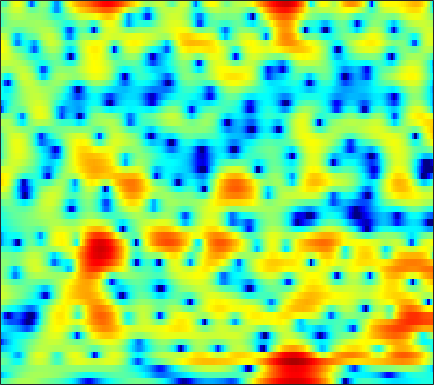

The table this chart was drawn from, first rows:
-2.2843, -1.972, -1.4407, -0.85491, -0.41236, 0.13138, 0.60135, 0.90629, 1.2406, 1.4795, 1.6203, 1.6671, 1.6663, 1.5978, 1.4962, 1.3215, 1.0755, 0.86543, 0.56104, 0.2438, -0.079787, -0.32316, -0.64666, -0.95548
-7.683, -6.82, -5.574, -4.382, -3.564, -2.591, -1.755, -1.21, -0.5828, -0.06097, 0.363, 0.6297, 0.9173, 1.136, 1.258, 1.376, 1.446, 1.469, 1.464, 1.424, 1.353, 1.28, 1.16, 1.012
-2.798, -2.746, -2.62, -2.442, -2.278, -2.031, -1.744, -1.51, -1.179, -0.8285, -0.4734, -0.2077, 0.1285, 0.4405, 0.64, 0.8585, 1.02, 1.102, 1.158, 1.159, 1.119, 1.065, 0.9702, 0.8641
-0.803, -1.03, -1.47, -2.071, -2.621, -3.445, -4.197, -4.539, -4.456, -3.658, -2.397, -1.364, -0.06412, 1.045, 1.718, 2.397, 2.839, 3.009, 3.014, 2.773, 2.283, 1.751, 0.8195, -0.3216
-2.204, -2.257, -2.548, -3.122, -3.783, -4.997, -6.562, -7.745, -8.366, -6.954, -4.55, -2.792, -0.7849, 0.8105, 1.755, 2.726, 3.362, 3.648, 3.76, 3.575, 3.087, 2.504, 1.417, -0.009137
-7.654, -7.183, -6.565, -6.003, -5.642, -5.206, -4.773, -4.426, -3.882, -3.238, -2.491, -1.892, -1.078, -0.3023, 0.2341, 0.8692, 1.379, 1.7, 2.007, 2.174, 2.217, 2.178, 2.062, 1.902
-13.65, -11.52, -9.453, -7.901, -6.989, -5.995, -5.146, -4.589, -3.908, -3.276, -2.668, -2.21, -1.592, -0.9683, -0.5, 0.1035, 0.6706, 1.065, 1.531, 1.929, 2.248, 2.429, 2.598, 2.678
-8.109, -7.649, -7.053, -6.503, -6.15, -5.777, -5.463, -5.277, -5.051, -4.84, -4.577, -4.315, -3.851, -3.237, -2.67, -1.831, -0.9224, -0.2369, 0.6502, 1.466, 2.183, 2.64, 3.136, 3.476
-5.082, -5.457, -5.9, -6.325, -6.628, -7.016, -7.511, -7.978, -8.745, -9.656, -10.73, -11.51, -12.09, -11.44, -10.09, -7.807, -5.472, -3.847, -1.927, -0.2439, 1.172, 2.063, 3.054, 3.805
-6.542, -7.87, -9.614, -10.96, -11.5, -11.64, -11.6, -11.77, -12.38, -13.59, -15.55, -17.58, -20.59, -20.55, -17.76, -13.58, -9.992, -7.599, -4.788, -2.374, -0.3257, 0.9664, 2.413, 3.549
-6.751, -9.317, -14.02, -18.42, -17.11, -13.85, -11.91, -11.17, -11.07, -11.88, -13.39, -14.94, -17.77, -21.51, -22.82, -17.99, -12.71, -9.516, -6.07, -3.272, -0.9735, 0.4895, 2.125, 3.438
-1.095, -1.88, -2.857, -3.664, -4.102, -4.535, -4.951, -5.266, -5.85, -6.617, -7.584, -8.406, -9.584, -10.38, -10.46, -9.627, -8.077, -6.689, -4.793, -3.005, -1.412, -0.3151, 1.041, 2.249
1.94, 1.572, 1.065, 0.5321, 0.1452, -0.3492, -0.8685, -1.275, -1.827, -2.37, -2.954, -3.406, -3.945, -4.395, -4.68, -4.928, -5.062, -5.09, -5.036, -4.773, -4.205, -3.549, -2.407, -1.064
3.123, 2.864, 2.485, 2.082, 1.768, 1.335, 0.9063, 0.5684, 0.1171, -0.3624, -0.8704, -1.264, -1.835, -2.498, -3.081, -4.02, -5.214, -6.405, -8.588, -11.9, -16.41, -16.06, -10.61, -6.298
2.735, 2.462, 2.061, 1.645, 1.319, 0.9024, 0.5331, 0.2898, -0.005431, -0.2916, -0.5447, -0.7617, -1.103, -1.539, -1.946, -2.646, -3.531, -4.332, -5.561, -6.826, -7.558, -7.37, -6.066, -4.208
1.515, 1.093, 0.4455, -0.2838, -0.8221, -1.477, -1.943, -2.101, -2.057, -1.775, -1.413, -1.143, -0.8516, -0.6673, -0.6039, -0.6325, -0.7797, -0.9237, -1.129, -1.286, -1.334, -1.227, -0.9403, -0.4916
0.6431, 0.04518, -1.096, -2.712, -4.287, -6.923, -9.588, -9.95, -7.684, -4.894, -2.739, -1.493, -0.242, 0.6458, 1.1, 1.516, 1.729, 1.78, 1.743, 1.64, 1.49, 1.359, 1.188, 1.068
0.4723, 0.1484, -0.6565, -1.982, -3.326, -5.459, -7.411, -7.572, -5.698, -3.244, -1.207, 0.02494, 1.33, 2.249, 2.715, 3.107, 3.249, 3.209, 2.941, 2.484, 1.843, 1.267, 0.4329, -0.3678
0.3088, 0.3538, 0.2186, -0.06991, -0.3476, -0.6162, -0.7238, -0.6278, -0.2402, 0.3578, 1.066, 1.629, 2.265, 2.754, 3.032, 3.182, 3.103, 2.873, 2.31, 1.374, 0.01636, -1.365, -3.846, -7.275
-0.29, -0.2814, -0.34, -0.4218, -0.4994, -0.6354, -0.6282, -0.531, -0.2692, 0.1597, 0.7322, 1.167, 1.702, 2.122, 2.353, 2.495, 2.417, 2.214, 1.757, 1.014, -0.02353, -1.038, -2.855, -4.94
-3.017, -2.939, -2.916, -3.082, -3.39, -4.083, -4.882, -5.254, -5.025, -3.935, -2.482, -1.472, -0.3733, 0.3929, 0.6997, 0.8651, 0.8163, 0.7086, 0.5501, 0.4791, 0.4501, 0.4831, 0.6207, 0.7399
-9.488, -7.503, -5.936, -5.516, -5.858, -7.321, -10.82, -16.15, -19.63, -10.04, -5.455, -3.511, -1.873, -1.09, -1.057, -1.624, -2.822, -4.016, -5.253, -4.617, -2.541, -0.9085, 0.9829, 2.428
-8.555, -7.179, -5.768, -4.869, -4.578, -4.501, -4.636, -4.653, -4.304, -3.529, -2.608, -1.977, -1.407, -1.353, -1.647, -2.656, -4.548, -6.64, -9.672, -8.429, -4.537, -2.08, 0.3865, 2.141
-5.325, -4.869, -4.252, -3.685, -3.308, -2.919, -2.549, -2.3, -1.956, -1.603, -1.29, -1.063, -0.8857, -0.8545, -0.92, -1.127, -1.4, -1.55, -1.539, -1.183, -0.4963, 0.1368, 0.998, 1.779
-4.315, -3.909, -3.359, -2.88, -2.528, -2.131, -1.77, -1.532, -1.246, -0.9803, -0.7416, -0.5736, -0.3924, -0.2139, -0.1177, 0.01474, 0.154, 0.2761, 0.4779, 0.7129, 0.9876, 1.195, 1.456, 1.677
-3.842, -3.315, -2.708, -2.2, -1.895, -1.55, -1.298, -1.133, -0.9553, -0.7896, -0.6021, -0.4611, -0.2369, 0.02487, 0.2337, 0.5343, 0.8421, 1.065, 1.343, 1.584, 1.768, 1.858, 1.893, 1.811
-3.255, -2.527, -1.836, -1.383, -1.197, -1.099, -1.138, -1.229, -1.37, -1.49, -1.514, -1.435, -1.168, -0.7728, -0.3739, 0.2031, 0.7902, 1.212, 1.712, 2.122, 2.406, 2.528, 2.541, 2.35
-1.534, -0.9008, -0.4185, -0.3316, -0.4687, -0.9449, -1.676, -2.388, -3.459, -4.526, -5.334, -5.521, -5.105, -4.032, -3.03, -1.657, -0.3735, 0.4773, 1.444, 2.195, 2.735, 2.997, 3.159, 3.106
1.355, 1.47, 1.338, 0.8048, 0.1617, -1.098, -2.823, -4.471, -7.265, -11.05, -16.91, -23.43, -17.1, -10.83, -7.765, -4.732, -2.436, -1.089, 0.3506, 1.423, 2.208, 2.625, 2.992, 3.168
4.141, 3.87, 3.238, 2.244, 1.218, -0.5429, -2.88, -4.997, -8.391, -12.13, -15.32, -15.86, -14.15, -10.93, -8.54, -5.769, -3.585, -2.283, -0.9756, -0.01023, 0.7092, 1.145, 1.596, 1.942
5.956, 5.598, 4.883, 3.887, 2.881, 1.192, -0.9958, -3.051, -6.56, -11.37, -17.37, -16.96, -12.01, -8.44, -6.592, -4.739, -3.538, -2.975, -2.615, -2.579, -2.665, -2.638, -2.257, -1.532
5.473, 5.281, 4.892, 4.306, 3.732, 2.758, 1.555, 0.5347, -0.8907, -2.242, -3.258, -3.603, -3.649, -3.406, -3.189, -3.096, -3.352, -3.887, -5.105, -7.242, -10.84, -15.01, -15.76, -9.818
2.844, 3.086, 3.323, 3.384, 3.33, 3.095, 2.709, 2.335, 1.772, 1.183, 0.6277, 0.2355, -0.2575, -0.7622, -1.177, -1.856, -2.735, -3.571, -4.966, -6.737, -8.661, -9.822, -9.976, -8.557
-0.7638, 0.2997, 1.42, 2.222, 2.638, 2.983, 3.123, 3.103, 2.942, 2.657, 2.26, 1.883, 1.316, 0.6572, 0.09056, -0.75, -1.681, -2.436, -3.515, -4.582, -5.567, -6.158, -6.659, -6.728
-2.893, -1.255, 0.4118, 1.679, 2.385, 3.072, 3.49, 3.654, 3.683, 3.513, 3.158, 2.794, 2.165, 1.406, 0.7494, -0.1987, -1.246, -2.057, -3.184, -4.322, -5.504, -6.439, -7.863, -9.463
-2.247, -1.011, 0.5062, 1.747, 2.514, 3.277, 3.771, 3.974, 4.032, 3.854, 3.456, 3.019, 2.246, 1.256, 0.4035, -0.8895, -2.272, -3.317, -4.609, -5.745, -6.76, -7.556, -8.933, -11.01
-2.481, -1.022, 0.6022, 1.877, 2.62, 3.354, 3.811, 3.977, 3.983, 3.753, 3.283, 2.749, 1.802, 0.5203, -0.6858, -2.718, -5.248, -7.49, -10.21, -11.06, -9.926, -8.886, -7.769, -7.028
-2.258, -0.7109, 0.8256, 1.934, 2.511, 3.028, 3.286, 3.335, 3.232, 2.958, 2.51, 2.057, 1.239, 0.135, -0.9857, -2.935, -5.692, -8.47, -12.9, -13.47, -9.851, -7.593, -5.491, -4.04
0.266, 0.832, 1.462, 1.864, 2.026, 2.016, 1.788, 1.51, 1.067, 0.6479, 0.3632, 0.2517, 0.1466, -0.02398, -0.2628, -0.7621, -1.423, -1.942, -2.484, -2.658, -2.436, -2.131, -1.674, -1.297
1.697, 1.69, 1.668, 1.531, 1.307, 0.7151, -0.3199, -1.436, -3.376, -5.29, -5.553, -4.355, -2.285, -0.5882, 0.3631, 1.186, 1.658, 1.834, 1.886, 1.809, 1.619, 1.4, 0.9878, 0.4017
-0.632, -0.6175, -0.3599, -0.08111, -0.06026, -0.4148, -1.383, -2.673, -5.405, -9.475, -10.15, -6.63, -2.642, 0.03871, 1.453, 2.763, 3.569, 3.917, 4.09, 3.953, 3.528, 2.995, 1.993, 0.5816
-13.23, -9.579, -5.856, -3.612, -2.563, -1.736, -1.381, -1.335, -1.403, -1.363, -0.9422, -0.3583, 0.6756, 1.748, 2.459, 3.229, 3.733, 3.936, 3.978, 3.741, 3.214, 2.615, 1.5, -0.03378
-8.783, -7.923, -6.175, -4.574, -3.563, -2.485, -1.643, -1.112, -0.4983, 0.07519, 0.6462, 1.069, 1.644, 2.174, 2.519, 2.875, 3.092, 3.145, 3.056, 2.784, 2.311, 1.831, 0.999, -0.0286
-4.424, -4.589, -4.461, -4.01, -3.528, -2.752, -1.919, -1.295, -0.4963, 0.233, 0.8712, 1.297, 1.761, 2.122, 2.321, 2.481, 2.532, 2.495, 2.346, 2.09, 1.734, 1.397, 0.8733, 0.2566
-4.063, -4.811, -5.5, -5.547, -5.098, -4.008, -2.687, -1.714, -0.5439, 0.4224, 1.18, 1.618, 2.023, 2.252, 2.318, 2.289, 2.142, 1.983, 1.741, 1.484, 1.24, 1.06, 0.8233, 0.5524
-4.765, -7.245, -12.34, -16.71, -11.95, -6.707, -3.397, -1.634, 0.08376, 1.283, 2.076, 2.439, 2.676, 2.636, 2.446, 2.012, 1.414, 0.9124, 0.282, -0.1615, -0.3097, -0.2158, 0.06026, 0.3949
-1.543, -2.864, -4.578, -5.174, -4.423, -2.57, -0.7047, 0.4533, 1.636, 2.44, 2.889, 3.006, 2.883, 2.425, 1.853, 0.7342, -0.8292, -2.343, -4.776, -6.921, -6.827, -5.321, -3.072, -1.268
1.441, 1.185, 0.9135, 0.8325, 0.9335, 1.234, 1.631, 1.919, 2.218, 2.357, 2.307, 2.138, 1.683, 0.9669, 0.225, -1.104, -2.962, -4.819, -8.251, -12.41, -11.88, -8.68, -5.221, -2.864
2.607, 2.623, 2.575, 2.471, 2.387, 2.266, 2.115, 1.988, 1.768, 1.472, 1.058, 0.6849, 0.07407, -0.6404, -1.23, -2.055, -2.901, -3.485, -4.129, -4.398, -4.174, -3.673, -2.808, -1.956
3.602, 3.606, 3.443, 3.131, 2.811, 2.32, 1.778, 1.369, 0.8067, 0.2229, -0.421, -0.997, -1.819, -2.708, -3.334, -3.91, -4.013, -3.797, -3.225, -2.525, -1.78, -1.269, -0.6835, -0.3141
4.649, 4.442, 3.9, 3.094, 2.324, 1.148, -0.02012, -0.7971, -1.552, -2.056, -2.536, -3.093, -4.332, -6.371, -8.563, -11.64, -10.5, -7.659, -4.405, -2.083, -0.4416, 0.4227, 1.194, 1.585
4.768, 4.32, 3.379, 1.923, 0.4244, -2.312, -6.133, -9.304, -9.831, -6.991, -5.069, -4.374, -4.474, -5.591, -6.988, -8.659, -7.606, -5.392, -2.525, -0.3496, 1.182, 1.992, 2.653, 2.937
3.049, 2.714, 1.982, 0.8032, -0.437, -2.674, -5.499, -7.49, -7.83, -5.863, -3.973, -2.987, -2.166, -1.752, -1.543, -1.203, -0.652, -0.1027, 0.7511, 1.565, 2.208, 2.539, 2.761, 2.682
0.01333, 0.2858, 0.3869, 0.2219, -0.06517, -0.5853, -1.108, -1.385, -1.493, -1.315, -0.9316, -0.6215, -0.2069, 0.1545, 0.3953, 0.6961, 0.9845, 1.213, 1.48, 1.702, 1.82, 1.813, 1.674, 1.333
-2.605, -1.58, -0.6536, -0.0811, 0.1807, 0.3883, 0.4726, 0.5177, 0.5614, 0.6116, 0.6745, 0.7303, 0.7982, 0.8817, 0.9417, 1.014, 1.081, 1.117, 1.111, 1.027, 0.8553, 0.6616, 0.2952, -0.1351
-2.117, -1.247, -0.3052, 0.4045, 0.8295, 1.259, 1.543, 1.657, 1.697, 1.63, 1.458, 1.296, 1.047, 0.8215, 0.6993, 0.6131, 0.5941, 0.5677, 0.5003, 0.2973, -0.0751, -0.4677, -1.146, -1.914
-0.1225, 0.09904, 0.5782, 1.22, 1.728, 2.331, 2.774, 2.937, 2.915, 2.59, 1.972, 1.323, 0.3455, -0.5735, -1.004, -1.061, -0.6828, -0.313, 0.04214, 0.08303, -0.3189, -0.9573, -2.287, -4.367
-1.513, -2.35, -1.893, -0.1141, 1.277, 2.784, 3.773, 4.183, 4.249, 3.724, 2.553, 1.117, -1.833, -6.707, -11.5, -8.474, -3.651, -1.482, 0.1368, 0.7893, 0.6768, 0.117, -1.242, -3.343
